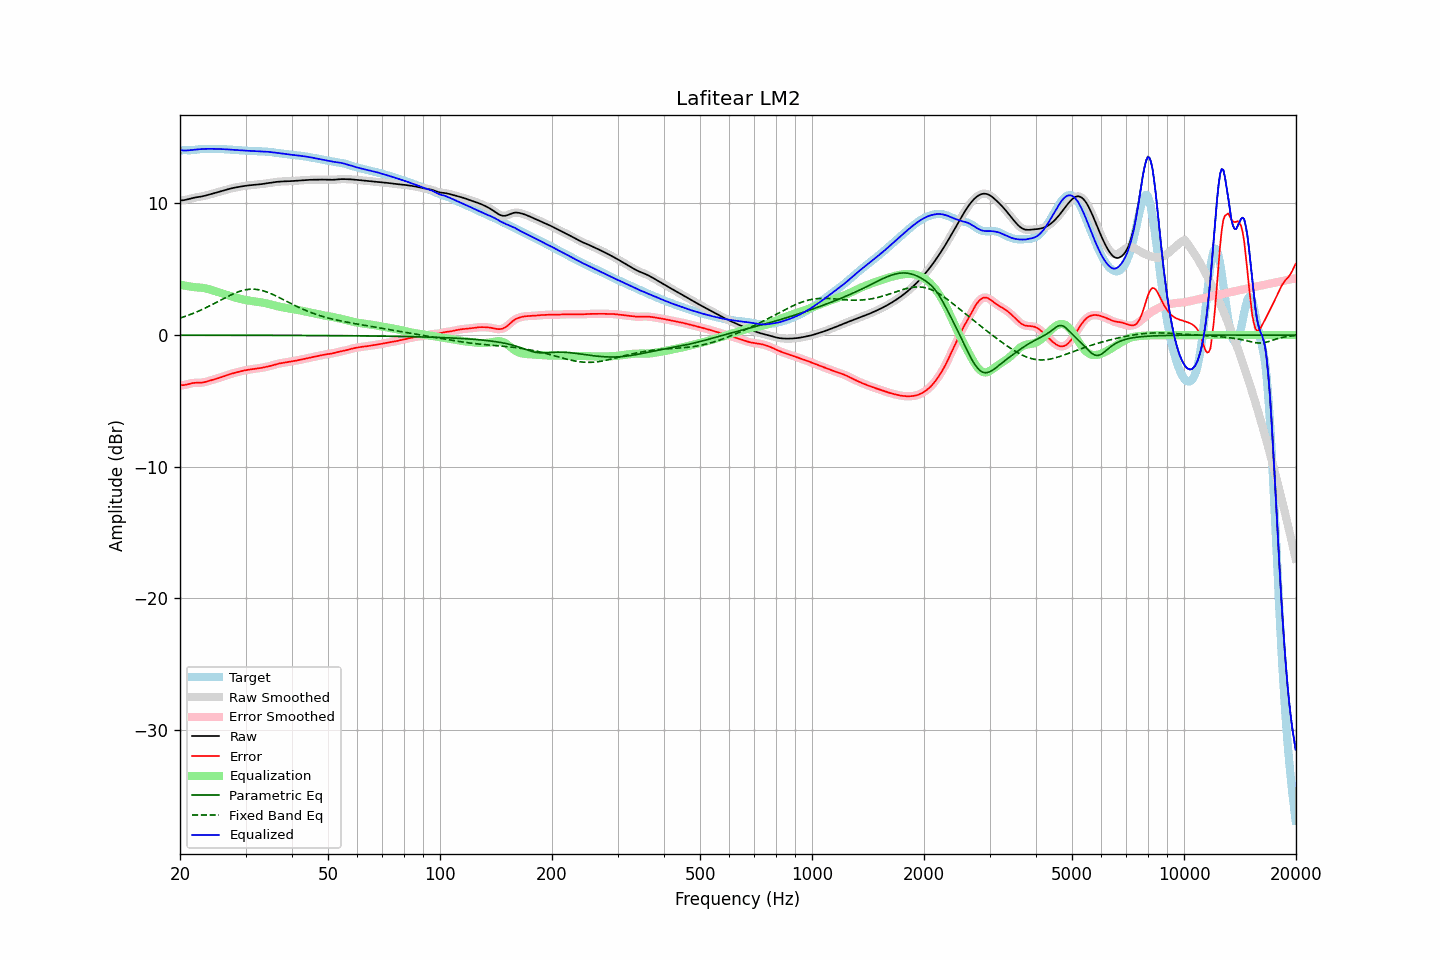

The file beside this chart, header and first rows:
frequency, raw, error, smoothed, error_smoothed, equalization, parametric_eq, fixed_band_eq, equalized_raw, equalized_smoothed, target
20.00, 10.22, -3.81, 10.22, -3.81, 3.84, -0.01, 1.30, 14.06, 14.06, 14.03
20.20, 10.23, -3.81, 10.23, -3.81, 3.81, -0.01, 1.33, 14.04, 14.04, 14.04
20.40, 10.25, -3.80, 10.25, -3.80, 3.78, -0.01, 1.37, 14.03, 14.03, 14.05
20.61, 10.27, -3.79, 10.27, -3.78, 3.76, -0.01, 1.42, 14.02, 14.03, 14.05
20.81, 10.29, -3.76, 10.29, -3.76, 3.74, -0.01, 1.46, 14.03, 14.03, 14.05
21.02, 10.32, -3.72, 10.32, -3.72, 3.71, -0.01, 1.50, 14.04, 14.04, 14.05
21.23, 10.35, -3.69, 10.35, -3.69, 3.69, -0.01, 1.55, 14.05, 14.05, 14.04
21.44, 10.39, -3.66, 10.39, -3.66, 3.68, -0.01, 1.59, 14.06, 14.06, 14.05
21.66, 10.42, -3.64, 10.42, -3.64, 3.66, -0.01, 1.64, 14.07, 14.07, 14.06
21.87, 10.45, -3.63, 10.44, -3.63, 3.64, -0.01, 1.69, 14.09, 14.09, 14.07
22.09, 10.47, -3.62, 10.47, -3.62, 3.63, -0.01, 1.74, 14.10, 14.10, 14.09
22.31, 10.49, -3.62, 10.49, -3.62, 3.62, -0.01, 1.79, 14.11, 14.11, 14.11
22.54, 10.51, -3.62, 10.51, -3.62, 3.61, -0.01, 1.85, 14.12, 14.12, 14.13
22.76, 10.52, -3.62, 10.52, -3.61, 3.60, -0.01, 1.90, 14.13, 14.13, 14.14
22.99, 10.55, -3.60, 10.55, -3.60, 3.59, -0.01, 1.96, 14.14, 14.14, 14.15
23.22, 10.57, -3.58, 10.57, -3.58, 3.57, -0.01, 2.02, 14.14, 14.14, 14.15
23.45, 10.60, -3.55, 10.60, -3.55, 3.55, -0.01, 2.07, 14.15, 14.15, 14.15
23.69, 10.64, -3.52, 10.64, -3.52, 3.52, -0.01, 2.13, 14.15, 14.15, 14.15
23.92, 10.67, -3.48, 10.67, -3.48, 3.48, -0.01, 2.19, 14.15, 14.15, 14.15
24.16, 10.70, -3.44, 10.70, -3.44, 3.45, -0.01, 2.26, 14.15, 14.15, 14.15
24.40, 10.74, -3.41, 10.74, -3.41, 3.41, -0.01, 2.32, 14.15, 14.15, 14.15
24.65, 10.77, -3.37, 10.77, -3.37, 3.38, -0.01, 2.38, 14.15, 14.15, 14.15
24.89, 10.81, -3.34, 10.81, -3.34, 3.34, -0.01, 2.45, 14.15, 14.15, 14.15
25.14, 10.84, -3.30, 10.84, -3.30, 3.30, -0.01, 2.51, 14.14, 14.14, 14.15
25.39, 10.88, -3.27, 10.88, -3.26, 3.26, -0.01, 2.57, 14.14, 14.14, 14.14
25.65, 10.92, -3.22, 10.92, -3.22, 3.22, -0.01, 2.64, 14.14, 14.14, 14.14
25.91, 10.95, -3.18, 10.95, -3.18, 3.18, -0.01, 2.70, 14.13, 14.13, 14.14
26.16, 10.99, -3.14, 10.99, -3.14, 3.14, -0.01, 2.77, 14.13, 14.13, 14.13
26.43, 11.02, -3.10, 11.02, -3.10, 3.10, -0.01, 2.83, 14.12, 14.12, 14.12
26.69, 11.06, -3.05, 11.06, -3.05, 3.05, -0.01, 2.89, 14.11, 14.11, 14.11
26.96, 11.09, -3.01, 11.09, -3.01, 3.01, -0.01, 2.96, 14.10, 14.10, 14.10
27.23, 11.12, -2.97, 11.12, -2.97, 2.97, -0.01, 3.02, 14.09, 14.09, 14.09
27.50, 11.15, -2.94, 11.15, -2.93, 2.94, -0.01, 3.07, 14.09, 14.09, 14.08
27.77, 11.18, -2.90, 11.18, -2.90, 2.90, -0.01, 3.13, 14.08, 14.08, 14.08
28.05, 11.20, -2.87, 11.20, -2.87, 2.87, -0.01, 3.18, 14.07, 14.07, 14.07
28.33, 11.23, -2.83, 11.23, -2.83, 2.83, -0.01, 3.23, 14.06, 14.06, 14.06
28.62, 11.25, -2.80, 11.25, -2.80, 2.80, -0.01, 3.28, 14.05, 14.05, 14.05
28.90, 11.27, -2.77, 11.27, -2.77, 2.77, -0.01, 3.32, 14.04, 14.04, 14.04
29.19, 11.29, -2.74, 11.29, -2.74, 2.74, -0.01, 3.36, 14.03, 14.03, 14.03
29.48, 11.31, -2.71, 11.31, -2.71, 2.71, -0.01, 3.39, 14.03, 14.03, 14.02
29.78, 11.33, -2.69, 11.33, -2.69, 2.69, -0.01, 3.42, 14.02, 14.02, 14.02
30.08, 11.35, -2.66, 11.35, -2.66, 2.66, -0.01, 3.45, 14.01, 14.01, 14.01
30.38, 11.36, -2.64, 11.36, -2.64, 2.64, -0.01, 3.47, 14.01, 14.01, 14.01
30.68, 11.38, -2.62, 11.38, -2.62, 2.62, -0.01, 3.48, 14.00, 14.00, 14.00
30.99, 11.39, -2.60, 11.39, -2.60, 2.60, -0.01, 3.49, 13.99, 13.99, 13.99
31.30, 11.40, -2.58, 11.40, -2.58, 2.59, -0.01, 3.49, 13.99, 13.99, 13.99
31.61, 11.41, -2.57, 11.41, -2.57, 2.57, -0.01, 3.49, 13.98, 13.98, 13.98
31.93, 11.42, -2.55, 11.42, -2.55, 2.55, -0.01, 3.48, 13.98, 13.98, 13.98
32.24, 11.43, -2.54, 11.43, -2.54, 2.54, -0.02, 3.46, 13.97, 13.97, 13.97
32.57, 11.45, -2.52, 11.45, -2.52, 2.52, -0.02, 3.44, 13.97, 13.97, 13.97
32.89, 11.46, -2.50, 11.46, -2.50, 2.50, -0.02, 3.42, 13.96, 13.96, 13.96
33.22, 11.48, -2.48, 11.48, -2.48, 2.48, -0.02, 3.39, 13.96, 13.96, 13.96
33.55, 11.50, -2.46, 11.50, -2.46, 2.46, -0.02, 3.36, 13.95, 13.95, 13.95
33.89, 11.51, -2.43, 11.51, -2.43, 2.43, -0.02, 3.32, 13.95, 13.95, 13.94
34.23, 11.53, -2.40, 11.53, -2.41, 2.40, -0.02, 3.28, 13.94, 13.94, 13.94
34.57, 11.55, -2.38, 11.55, -2.38, 2.37, -0.02, 3.23, 13.92, 13.92, 13.93
34.92, 11.57, -2.35, 11.57, -2.35, 2.34, -0.02, 3.18, 13.91, 13.91, 13.91
35.27, 11.59, -2.31, 11.59, -2.31, 2.31, -0.02, 3.13, 13.90, 13.90, 13.90
35.62, 11.61, -2.28, 11.61, -2.28, 2.28, -0.02, 3.07, 13.88, 13.88, 13.88
35.97, 11.62, -2.24, 11.62, -2.24, 2.24, -0.02, 3.02, 13.87, 13.87, 13.86
... 635 more rows
